4-way image classification set "dataset_v2" from GitHub (ashleycuarenta13-sud/Cacao_Grade_AI); label vocabulary: over fermented, partially fermented, unfermented, well fermented.

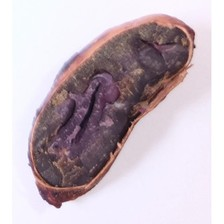
Label: partially fermented

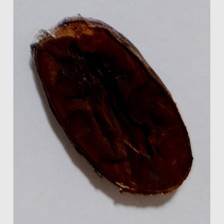
Label: over fermented

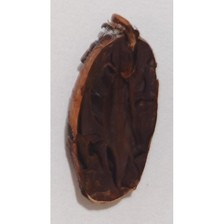
Label: over fermented

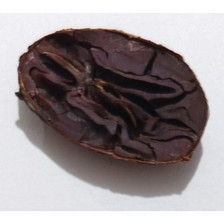
Label: well fermented

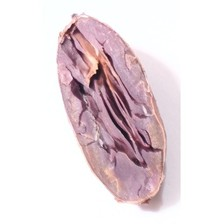
Label: partially fermented

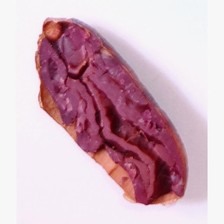
Label: partially fermented
